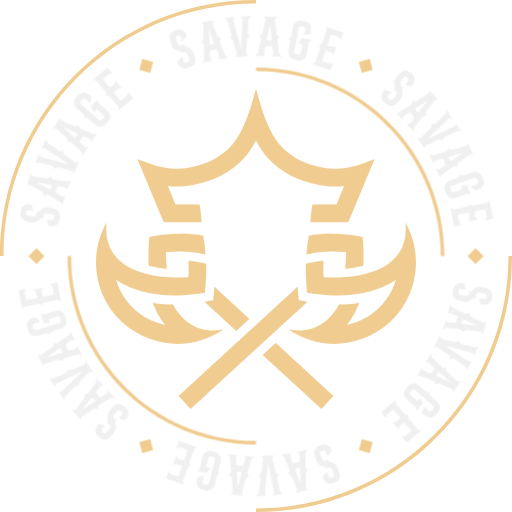
t = 0.00 s
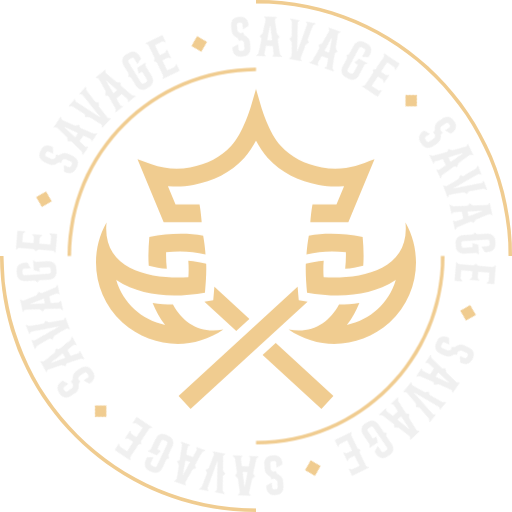
t = 2.25 s
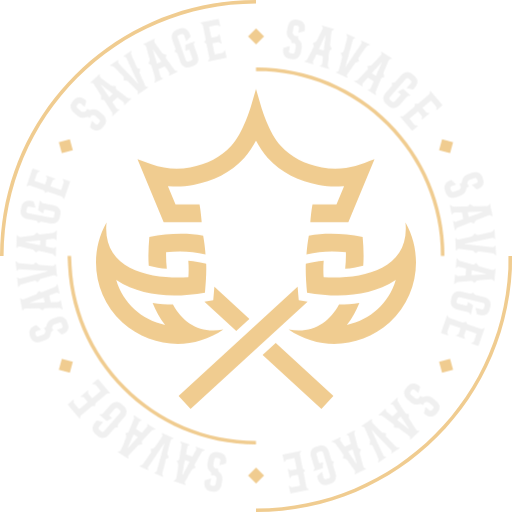
t = 4.50 s
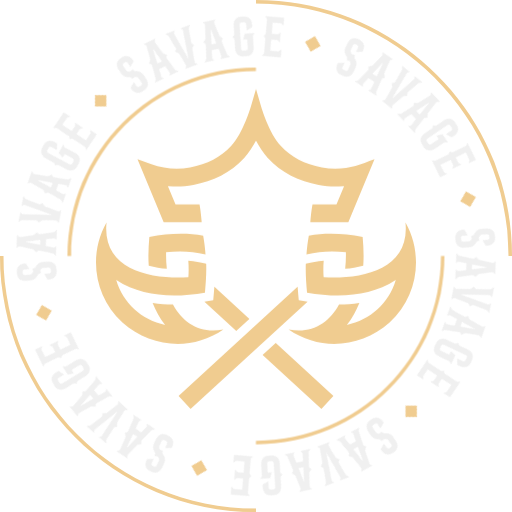
t = 6.75 s

The animated SVG that drew these frames (rendered in a browser with its animation timeline set to each time). Animation: 1 CSS @keyframes rule; one cycle of 9.00 s, repeats indefinitely.

<?xml version="1.0" encoding="UTF-8"?>
<svg xmlns="http://www.w3.org/2000/svg" viewBox="0 0 8640 8640">
	<style>
		.light {fill: #f0f0f0;}
		.brand {fill: #f0cc90;}
		g > path {transform: translate(-50%,-50%);}
		#outer_ring {animation: clockwise 9s linear infinite;}
		#inner_ring {animation: clockwise 3s linear infinite;}
		#name {animation: clockwise 6s linear infinite;}
		@keyframes clockwise {0% {transform: translate(50%,50%) rotate(0deg);} 100% {transform: translate(50%,50%) rotate(360deg);}}
	</style>
	<g id="outer_ring">
		<path class="brand" d="M4320,0h0V60h0C1967.2,60,60,1967.2,60,4320H0C0,1934,1934,0,4320,0Zm4320,4320c0,2386-1934,4320-4320,4320h0v-60h0c2352.8,0,4260-1907.2,4260-4260h60Z"/>
	</g>
	<g id="name">
		<path class="brand" d="M615.2,4455.2l134.8-135.2-134.8-134.8-135.2,134.8,135.2,135.2Zm5440.4,3140.8l49.6-184.4,184.4,49.6-49.6,184.4-184.4-49.6ZM2350.4,1178.8l49.6-184.4,184.4,49.6-49.2,184.4-184.8-49.6Zm234,6417.2l-49.2-184.4-184.8,49.6,49.6,184.4,184.4-49.6ZM6289.6,1178.8l-49.6-184.4-184.4,49.6,49.6,184.4,184.4-49.6Zm1735.6,3276.4l134.8-135.2-134.8-134.8-135.2,134.8,135.2,135.2Z"/>
		<path class="light" d="M5312.8,7700l22.4,63.2c25.2,69.6,60.8,91.6,121.6,106.8,9.2,2,16.8,7.6,21.6,15.6,6,10.4,12.8,22.8,12.8,22.8,1.2,.8,2,2.4,2.8,2,2.4,.4,3.2,0,4-.4,0,0,27.6-15.2,39.2-21.6,3.6-1.2,7.6-1.6,11.2-.8,57.2,14.4,54.4,30.4,68.4,68.8l17.6,48c10.8,30.8-10.4,41.6-22.8,46l-16.8,6.4c-12.4,4.4-36,9.6-47.2-21.2l-24.8-68.4c-.4-2-2-3.6-3.6-4-1.6,.4-4,.4-4.4,1.6-15.6,16-55.2,59.2-67.6,72-1.2,2.8-2,6-1.2,8.8l6,16s41.6,136,174,88l20.8-7.6c132.4-48,77.6-178.8,77.6-178.8l-16.8-47.2c-30-82.4-52.8-104.8-138.8-121.6-9.2-2-17.6-8.4-21.6-16.8-5.6-9.2-11.2-18.8-11.2-18.8-.8-2-2-2.8-3.6-3.2-.8,.4-2.8,0-3.6,1.2,0,0-24,13.2-34.8,18.8-4.4,2-9.6,2.8-13.2,.8-46.4-13.2-44.4-30.8-54.4-58.8l-21.6-59.2c-11.2-32,8.4-42.4,20.4-46.8l29.2-10.4c11.2-4,34-9.2,45.6,22.8l24.4,67.6c.4,.8,2,2.4,4,2.8,1.2,.4,3.2-.4,4.8-2,14.4-15.6,55.2-58.8,67.6-72,2-2.8,3.2-5.2,2-9.2l-4.8-13.2s-42.8-136.4-174.8-88.8l-32.8,12c-131.6,47.6-77.6,178.8-77.6,178.8h0ZM6706.8,1734.4l44-50.4c48.8-55.6,51.2-97.2,35.2-158-2.8-9.2-1.2-18.4,3.2-26.4,6.4-10.4,14-22,14-22,0-1.6,1.2-2.8,.4-3.6-.8-2-1.6-2.8-2.4-3.6,0,0-26.4-16.4-37.6-23.6-2.8-2.8-5.2-6-6-9.6-15.2-57.2,0-62.4,26.8-92.8l34-38.4c21.6-24.8,41.6-11.2,51.2-2.4l13.6,11.6c9.6,8.8,26,26.8,4,51.6l-48,54.4c-1.2,1.6-2,4-1.6,5.2,1.2,1.2,2.4,3.6,3.6,3.2,21.6,6,78.4,20,95.6,24.4,2.8,0,6.4-.8,8.4-3.2l11.2-12.8s98.8-102-6.8-194.8l-16.8-14.8c-106-92.8-194,18.4-194,18.4l-33.2,37.2c-58,66-66.4,97.2-40,180.4,2.8,8.8,1.6,19.6-3.6,27.2-6,9.2-11.6,18.8-11.6,18.8-1.2,1.6-1.2,3.2-1.2,4.4,.8,.8,1.6,2.8,3.2,2.8,0,0,22.8,14.8,33.2,21.2,3.6,3.2,6.8,7.2,7.2,11.6,10.8,46.8-6,53.6-25.6,76l-41.6,47.2c-22.4,25.6-40.8,13.2-50.4,4.4l-23.6-20.4c-8.8-8-24-25.2-2-50.8l47.6-54c.8-.4,1.2-2.8,.4-4.8,0-1.6-1.6-2.8-3.6-3.2-21.2-5.2-78.4-20-96-24.4-3.6-.4-6.4-.4-8.8,2.4l-9.2,10.8s-98.8,103.2,6.4,195.6l26,23.2c105.2,92.4,194.4-18,194.4-18h0Zm275.2,477.2s.8-24,1.2-39.6c.4-6.8,2.8-13.2,7.2-18.8,23.6-32.8,108-145.6,138.4-186.4,6.4-8.8,17.2-13.2,28.8-12.8,11.2,.4,25.2,.8,25.2,.8,1.6,0,2.8,0,4.4-1.2,.8-.8,.8-2.4,.8-3.6,0,0,2-36,2.4-54.4,.4-7.2,2-14,6.4-19.6,23.2-31.2,103.2-138.8,132.8-177.2,6.8-8.8,16.8-14.4,28.4-14,12.4,.4,26.8,1.2,26.8,1.2,1.2,0,4.4-1.6,4.8-3.6,.8-2,.4-4-1.2-5.6l-138.8-149.2c-1.6-1.6-3.6-2.4-5.6-1.6-2.4,.4-4,3.2-4,4.8,0,0,.4,12-.8,22.4-.4,11.6-5.6,22-14.8,28-42,26.8-155.6,100-189.2,121.6-5.6,4-12.8,5.2-20,4.8-18.4-.8-54.4-1.2-54.4-1.2-1.2,0-2.8,0-3.6,.4-1.2,1.6-1.2,2.8-1.6,4.4,0,0-.4,14-.8,25.6-.4,11.2-5.6,21.6-15.2,27.6-42.4,27.6-160.8,103.6-194.8,125.6-6.4,3.2-12.8,5.2-20,4.8-15.6-.4-39.2-1.2-39.2-1.2-2.8-.4-4.4,1.2-6,2.4-.8,2,0,4.4,1.2,5.6l106,113.6c1.2,1.6,3.2,2,5.6,1.6,1.2-1.6,2.8-2.8,3.6-4.8,0,0-.4-9.2,0-17.6,0-11.2,5.6-21.6,14.8-28,26.8-18,81.6-53.6,99.6-66.8,3.6-2,9.2-1.6,12,1.6l68.8,73.6c3.2,3.6,2.4,8.4,.4,12-14,17.2-53.6,69.2-73.6,94.8-6.8,8.8-17.6,13.2-28.8,12.8-8.4-.4-16.8-.4-16.8-.4-2.8-.4-4.4,1.2-6,2.4-.4,2,0,4.4,1.2,5.6l106,113.6c1.2,1.6,3.2,2,5.6,1.6,1.2-1.2,2.8-2.8,2.8-5.6h0Zm74-313.6c-2,.4-4.8-.8-6.4-2.4l-44-47.6c-1.6-1.6-2.8-4.4-2-6.4,0-2.8,.8-4.8,3.6-6.4,32-21.2,150.8-100.8,195.2-130.8,1.2-1.6,3.2-.8,4.8,.8,.8,.8,1.2,2.8-.4,4-32.4,42.8-120.4,155.2-144.4,185.6-1.2,2.4-3.6,3.2-6.4,3.2h0Zm725.6,321.2c1.2-2,.8-4-.4-5.6l-87.2-128c-1.2-1.6-3.2-2.8-5.6-2.4-1.6,.8-4,2.8-3.6,4.8,0,0-1.6,8.4-4,17.2-2,11.2-8.8,20.8-18.8,25.2-69.6,32.8-350,164-426.4,200.4-.8,.8-3.6,.4-4.4-.8-1.2-1.6-.4-4.4,.4-4.8,61.6-58,285.6-271.6,341.6-324.4,8-8,19.2-10.8,30.4-8.8,9.2,1.2,18,3.6,18,3.6,1.2,.4,4-1.2,5.6-2.4,.8-2,.8-4.4-.4-6l-87.6-128c-1.2-1.6-2.8-2.8-5.2-2.4-1.6,1.2-4,2.8-4.4,4.4,0,0-4.4,24.8-6.8,39.6-1.2,6.8-5.2,13.2-10,18.8-28,28-128.4,126.8-164.8,162.4-8,8-19.2,10.8-30,8.4-12-1.2-26-4-26-4-1.2-.4-2.8-.4-3.6,0-1.6,1.2-2,2.4-2,4,0,0-6.8,34.8-10,52.8-1.6,6.8-4.8,14-10,18.8-27.6,27.2-122,120.8-157.2,154.4-8,8-19.6,12.4-30.4,10.4-12-3.2-25.6-5.6-25.6-5.6-2.4,.4-4.4,.4-5.6,2.4-1.2,2-.8,4.4,.4,6l115.2,168.4c.8,1.6,2.8,2.8,5.2,2.4,2-.4,3.2-2.4,4.4-4.4,0,0,1.6-11.6,4-22,2-11.2,9.2-20.8,19.2-25.2,44.8-19.6,168.8-75.6,204-90.8,6.4-3.2,14.4-4,21.2-2.8,18,3.6,52.8,10,52.8,10,1.6,.4,2.8,.8,4.4-.4,.8-.8,1.2-2,1.6-3.6,0,0,2.4-13.6,5.6-25.6,1.6-10.8,8.4-20.4,18.8-24.8,46.4-20.8,174.8-78.4,211.6-94,6.4-3.2,14-4.4,20.8-3.2,14.4,3.6,38.8,7.6,38.8,7.6,2,.8,4.4-.8,6-2h0Zm-343.2,776.8s8-22.8,13.2-37.6c2-6.4,6.4-12,12-15.6,32.4-24.4,146.4-107.2,187.6-136.8,9.2-6.4,20.8-7.6,31.6-4,10.4,3.6,24,8.4,24,8.4,1.2,.4,2.4,1.2,4.4,0,.8-.4,1.2-1.6,1.6-2.8,0,0,12.8-34,18.8-51.2,2.4-6.8,6-12.8,12-16.8,31.2-22.8,139.6-101.6,179.6-129.6,9.2-6.4,20.4-8.8,30.8-4.8,12,4,25.6,8.8,25.6,8.8,1.2,.4,4.4,0,5.6-1.6,1.6-2,1.6-4,.8-6l-88.4-183.6c-.8-2-2.8-3.2-4.8-3.6-2.4,0-4.8,2.4-5.2,3.6,0,0-3.2,11.6-7.2,21.6-4,10.4-12,18.8-22.8,22-48,12.8-178.4,48.8-216.8,59.6-6.4,2-13.6,.8-20.4-1.2-17.2-6.4-51.6-17.6-51.6-17.6-1.2-.4-2.8-.8-3.6-.4-1.6,.8-2.4,2-2.8,3.6,0,0-4.4,13.2-8.4,24-3.6,10.4-12,18.8-22.8,22-48.8,13.6-184.4,50.8-223.2,61.6-7.2,1.2-14,1.2-20.8-1.2-14.4-5.2-37.2-13.2-37.2-13.2-2.4-.8-4.4,0-6,.8-1.6,2-1.6,4-.8,6l67.2,139.6c.8,2,2.8,3.2,4.8,3.2,2-.8,3.6-1.6,5.2-3.6,0,0,2.4-8.8,5.2-16.8,3.6-10.4,11.6-18.8,22.4-22,30.8-9.2,94-27.2,114.8-34,4-.8,9.2,1.2,11.2,4.8l43.6,90.8c2,4.8,0,9.2-3.2,11.6-18.4,12.4-72,50-98.4,68.4-9.2,6.8-20.8,7.6-31.2,4l-16-5.6c-2.8-1.2-4.4,0-6.4,.8-1.2,1.6-1.2,4-.4,5.6l67.2,140c.8,1.6,2.4,3.2,4.8,3.2,1.6-1.2,3.6-2,4.4-4.4h0Zm164-277.6c-2,0-4.4-2.4-5.2-4l-28-58.8c-.8-1.6-1.2-4.8,0-6.4,.8-2.8,2.4-4.4,5.6-4.8,36.8-11.2,173.6-51.6,225.2-67.2,1.6-.8,3.2,.4,4.4,2.4,.4,.8,.4,2.8-1.6,4-44,30.8-161.6,111.6-193.2,133.6-2,2.4-4.4,2.4-7.2,1.2h0Zm336,566.8c.8-1.2,2-4,1.2-6l-53.6-148.4c-1.2-2.8-3.6-4-5.6-3.2-14.8,0-71.6,.4-92,0-.8,.4-2.8,1.2-4.4,2.8-.4,1.2-1.2,2.4-.4,4.4l18,50c1.2,3.6-1.2,8.8-4.8,10l-134,48.4c-32,11.6-42.8-10-47.2-22l-13.2-36.8c-4.4-12-9.6-34.8,22.4-46.4l378.8-137.2c31.2-11.2,42,9.6,46.4,22l13.2,36.4c4.4,12.4,9.6,36-21.2,47.2l-91.2,32.8c-2,.8-3.6,2.4-4,4.8,.4,.8,.4,2.8,2,4.4,15.6,14.4,58.8,54.4,71.6,66.8,3.2,2,6.4,2.8,9.2,2l38.8-14s136-42,88.4-173.6l-15.6-42c-47.6-132.8-178.8-78-178.8-78l-137.6,49.6c-8.4,3.2-18,2.4-26.4-.8-10.8-6-25.6-12-25.6-12-1.6-.8-2.8-1.2-3.6-.8-2,.4-2.4,2-3.2,3.2,0,0-6.4,14-12,25.6-3.6,7.6-10.4,14.4-19.2,17.6l-136.8,49.2s-135.6,41.6-87.6,174.4l15.2,42.4c47.6,131.6,178.8,76.8,178.8,76.8l174-63.2c8.4-2.8,18-3.2,26,1.2,11.6,5.6,28,13.6,28,13.6,1.2,.4,4.4,.4,6-1.2h0Zm252.4,252.8l24.4,120.4c1.6,8.8,.4,18.4-5.2,25.6-6.8,11.6-17.2,26.8-17.2,26.8-.8,1.2-1.2,3.2,0,5.2,1.6,1.6,3.6,2.4,5.6,2l114.8-23.2c4.8-.8,8-5.6,7.2-9.6l-60.4-300.8c-.4-2-1.6-4-3.6-4.4-2,.4-5.2,.8-5.6,3.2,0,0-9.6,14-16.4,24.8-4.8,6.8-12.8,12.4-21.6,14.4l-228.4,45.6c-8.8,1.6-18.8-.4-26.8-4.8-10.4-7.2-24.4-16.4-24.4-16.4-1.2-.8-2.4-1.6-3.6-1.6-2,.4-2.8,1.6-3.6,2.8,0,0-9.2,14-16.4,24.8-4.4,6.8-12.8,12.8-21.6,14.4l-227.2,45.6c-8.8,1.6-18.4-.4-25.6-5.2-10.8-7.2-24.8-16.4-24.8-16.4-2.4-1.6-4.4-1.2-6.4-.8-1.6,1.2-2.4,3.6-2,5.6l60.4,300.8c.8,4,5.6,7.2,9.2,6.4l115.6-23.2c3.2-.4,4-1.6,4.4-4,.8-2,.4-4-2-4.4,0,0-15.2-11.2-26.8-18.4-7.2-5.6-12.8-12.8-14.8-22.4l-24-119.6c-.4-2,0-5.2,2-6.4,.4-2.4,2-3.6,5.2-4l168.8-34c2.8-.4,4.8,0,6.4,2,2,.4,3.6,3.2,4,5.2l16.8,83.2c1.6,8.8-.4,18.4-4.8,25.6-8,11.6-18.4,26.8-18.4,26.8-1.2,2.4-1.2,4.4,.4,6.4,1.2,1.6,2.4,2.4,4.4,2l152-30.4c2-.4,3.6-1.6,4.4-4,.4-2-.8-3.6-2.4-5.6,0,0-15.2-9.2-26-17.2-6.8-4.8-12.4-12.8-14.4-21.6l-16.8-84.4c-.8-4.8,2-9.6,6-10.4l169.6-34c5.2-.8,8.8,2.4,9.6,7.6h0Zm-434.8,1538.8l65.6,12.4c72.4,14,109.6-5.2,154-49.6,6.4-6.8,15.2-10.4,24.4-10.8,12,.4,26,1.2,26,1.2,1.2-.8,3.2-.4,3.6-1.6,1.2-1.6,1.2-2.8,1.6-3.6,0,0,.8-31.2,1.6-44.4,.4-4,2.4-7.6,4.8-10.4,41.6-42,54-31.2,94-23.6l50,9.6c32.4,6.4,30.8,30.4,28.4,43.2l-3.6,17.6c-2.4,12.8-10,35.6-42,29.6l-71.6-13.6c-2-.4-4,0-5.2,.8-.4,2-2,3.6-1.2,4.8,6.4,21.6,22.8,78,27.6,95.2,1.6,2,4,4.8,7.2,5.2l16.4,3.2s138,33.6,164.8-104.8l4-21.6c26.8-138.4-114-158.4-114-158.4l-48.8-9.2c-86.4-16.8-117.2-8.4-175.6,56.8-6.4,6.8-16.4,10.8-25.6,10.4-10.8-.4-22-.4-22-.4-2-.4-3.2,.4-4.4,1.2,0,1.2-1.6,2.8-.8,4,0,0-1.2,27.2-1.6,39.6-.8,4.8-2.8,9.6-6.4,12-34.8,32.8-48.8,22-78,16.4l-62-12c-33.2-6.4-32-28.4-29.6-41.2l6-30.4c2-12,9.6-34,42.8-27.6l70.4,13.6c.8,.4,3.2-.4,4.4-2,1.2-.8,1.6-2.8,1.2-5.2-6.4-20.4-22.8-77.6-27.6-94.8-1.2-3.2-2.8-5.6-6.8-6.4l-14-2.8s-138.8-32.8-165.6,104.8l-6.4,34.4c-26.4,137.2,114,158.4,114,158.4h0Zm-272,479.2s20.8-11.6,34.8-19.2c6-3.2,12.8-4.4,19.6-3.6,40.4,3.6,180.4,18.8,230.8,24,11.2,1.2,20.4,8.4,26,18,5.2,10,12,22.4,12,22.4,.8,1.2,1.6,2.4,3.6,3.2,.8,.4,2-.4,3.2-1.2,0,0,32-16.4,48-25.6,6.4-3.2,13.2-5.2,20.4-4.4,38.4,4,171.6,18.4,220,24,11.2,1.2,20.8,7.2,26.4,17.2,6,11.2,12.8,23.6,12.8,23.6,.8,1.2,3.2,2.8,5.6,2.8,2-.4,3.6-2.4,4-4l57.6-196c.4-2,0-4-1.6-5.6s-4.8-1.2-6-.8c0,0-10,6.4-19.6,10.8-10,5.6-21.6,6.4-31.6,1.2-44.8-22.4-165.6-82.8-200.8-100.4-6.4-3.2-11.2-8.4-14.8-14.8-8.8-16-26.4-47.6-26.4-47.6-.8-1.2-1.6-2.4-2.4-2.8-2-.4-3.2,.4-4.4,.8,0,0-12.4,6.8-22.4,12.4s-21.6,6-31.6,1.2c-45.6-22.8-171.2-86-207.2-103.6-6.4-4-11.2-8.4-14.4-14.8-7.6-13.6-19.2-34.8-19.2-34.8-1.2-2.4-3.2-2.8-4.8-3.6-2.4,.4-4,2-4.4,4l-43.6,148.8c-.8,2-.4,4,1.2,5.6,2,.4,4,1.2,6,.8,0,0,8-5.2,15.2-9.2,10-5.6,21.6-6,31.6-1.2,29.2,14,88,42.4,108,51.6,3.6,2,6.4,7.2,5.2,10.8l-28.4,96.8c-1.6,4.8-6,6.8-10,6.8-22-3.6-87.2-11.2-119.2-15.2-10.8-1.2-20.4-8.4-25.6-18-4-7.6-8.4-14.8-8.4-14.8-1.2-2.8-3.2-3.2-5.2-3.6-2,.4-3.6,2-4,3.6l-43.6,148.8c-.8,2-.4,4,1.2,5.6,2,.8,4,1.2,6.4,0h0Zm307.6-96.4c-1.6-1.6-1.6-4.8-1.2-6.4l18.4-62.4c.4-2,2.4-4.8,4.4-5.2,2.4-1.2,4.8-1.6,7.2,.4,34.8,16.4,163.6,78,212.4,100.8,2,.4,2.4,2.8,1.6,4.4,0,1.2-1.6,2.8-3.6,2.4-53.6-6.4-194.8-25.2-233.2-30-3.2,0-4.8-1.6-6-4h0Zm94.8,783.6c2.4,0,4-1.6,4.8-3.2l64.4-141.2c.8-1.6,.8-4-.4-5.6-2-.8-4.8-2-6.4-.8,0,0-8,2.8-16.8,5.6-10.4,4-22,2.8-31.2-3.6-64-42.4-321.2-214.8-392-261.6-.8-.4-2-2.8-1.6-4,.8-1.6,3.6-2.8,4.4-2.4,82,23.2,380.4,104.8,454.4,125.6,10.8,2.4,19.2,10.8,23.2,21.2,3.6,8.4,6,17.2,6,17.2,.8,1.6,3.2,2.8,5.2,3.6,2.4,0,4-1.6,4.8-3.2l64.4-141.2c.8-1.6,.8-4-.4-5.6-2-.8-4.8-2-6-1.6,0,0-23.6,8.8-37.6,14.8-6.4,2.4-14,2.4-21.2,1.2-38.4-10-174.8-44.8-224-57.6-10.8-2.8-19.2-10.8-23.2-21.6-4.8-10.8-9.6-24-9.6-24-.4-1.6-1.2-2.8-2-3.2-2-.8-3.2-.4-4.4,.4,0,0-33.2,12-50.4,18.4-6.8,2.8-14.8,3.2-21.6,1.2-37.2-9.2-166-42-213.2-54.4-10.8-2.8-20.4-10.8-24.4-21.2-3.6-11.6-8.4-24.8-8.4-24.8-1.6-1.6-2.8-3.6-5.2-3.2-2,0-4,1.2-4.8,3.2l-84.8,185.6c-.8,1.6-.8,4,.8,5.6,1.2,1.6,3.6,1.6,5.6,1.6,0,0,11.2-4.8,21.2-8,10.8-4,22.4-2.8,31.6,3.6,40,28,151.6,105.6,183.2,127.6,6,4,10.4,10.4,13.2,17.2,6.4,17.2,18.8,50.4,18.8,50.4,.4,1.2,.8,2.4,2.8,3.2,.8,.4,2,0,3.2-.4,0,0,13.6-5.2,24.8-8.4,10.4-4,22.4-3.2,31.6,3.2,41.6,28.8,157.2,109.2,189.2,132.8,6,4,11.2,9.6,13.6,16,4.8,14.4,13.6,37.2,13.6,37.2,.4,2.4,2.8,3.6,4.8,4.4h0Zm-846.8,104.4s23.2-5.2,38.4-8.8c6.8-1.2,13.6-.4,20,2.4,37.6,14.8,167.6,69.2,214.4,88.8,10.4,4,17.6,13.6,20,24.4,2,11.2,5.2,24.8,5.2,24.8,.4,1.6,.4,2.8,2.4,4,.8,.4,2,.4,3.6,0,0,0,35.2-6.8,53.2-10.8,6.8-1.6,14-1.6,20.4,1.6,36,14.4,159.6,66,204.4,85.6,10.4,4,18,12.4,20.4,23.6,2.8,12.4,5.6,26.4,5.6,26.4,.4,1.2,2.4,3.6,4.4,4,2.4,.4,4.4-.8,5.2-2.4l110.8-171.6c1.2-1.6,1.2-3.6,.4-5.6-1.2-2-4.4-2.8-5.6-2.4,0,0-11.6,3.2-22.4,4.8-10.8,2.4-22.4-.4-30.4-8-36.4-34.4-135.2-126.4-164-153.6-5.2-4.8-8-11.2-9.6-18-4-18-12-53.2-12-53.2-.4-1.6-.8-2.8-1.6-3.2-1.6-1.2-3.2-.8-4.4-.8,0,0-14,3.2-24.8,5.6-11.2,2.4-22.8-.4-30.8-8-37.2-34.8-140-130.8-169.2-158.4-4.8-5.6-8.4-11.2-10-18-3.2-15.2-8-38.8-8-38.8-.4-2.8-2.4-3.6-4-4.8-2-.4-4,.8-5.2,2.4l-84,130.4c-1.2,1.6-1.6,3.6-.4,5.6,1.6,1.2,3.6,2.4,5.6,2.4,0,0,8.8-2.4,17.2-4.4,10.8-2.4,22.4,.4,30.4,8,24,21.6,72.4,65.6,89.2,80,2.8,3.2,4,8.4,1.6,12l-54.8,84.8c-2.8,4-7.6,4.4-11.6,3.2-20-9.2-80-35.2-109.6-48.4-10.4-4-17.2-13.6-19.6-24.4-1.6-8.4-3.6-16.8-3.6-16.8-.4-2.4-2.4-3.6-4-4.8-2,0-4,.8-5.2,2.8l-84,130c-1.2,1.6-1.2,4-.4,6,2,.8,3.6,2,6.4,1.6h0Zm322-5.2c-1.2-1.6-.4-4.8,.8-6.4l35.2-54.8c1.2-1.6,3.6-3.6,6-3.2,2.8-.8,4.8-.4,6.8,2,28.8,25.6,134.8,121.6,174.8,157.2,1.6,.8,1.6,3.2,.4,4.8-.4,.8-2.4,2-4,.8-49.6-21.2-180-79.2-215.2-94.8-2.8-.8-4-2.8-4.8-5.6h0Zm-334,584c1.6,0,4.4,0,5.6-1.6l104.4-118.8c2-2,1.6-4.8,0-6.4-6.8-12.8-34.8-62.8-44.4-80.4-.8-.8-2.4-2-4.4-2.4-1.6,0-2.8,0-4.4,1.6l-34.8,39.6c-2.8,3.2-8.4,3.6-11.2,.8l-107.2-94c-25.2-22.4-11.6-42.4-3.2-52l25.6-29.2c8.8-10,26-25.2,51.6-2.8l302.8,266c24.8,21.6,12,41.2,3.2,50.8l-25.6,29.2c-8.8,10-26.8,26-51.6,4l-72.8-64c-1.6-1.2-3.6-1.6-5.6-.8-.8,.8-2.8,1.6-3.2,3.6-5.2,20.8-19.2,77.6-24,95.2-.4,3.6,.8,6.8,2.8,8.8l30.8,27.2s102,98.8,194.4-6.4l30-33.6c92.8-106-18.4-194.4-18.4-194.4l-109.6-96.4c-6.8-6-10.8-14.8-12-24,0-12-2-28-2-28,0-1.6,0-2.8-.8-3.6-1.6-1.2-2.8-1.2-4.4-1.2,0,0-15.6,1.2-28,2-8.4,.4-18-2.4-24.8-8.4l-109.2-96s-102-98.8-195.2,7.2l-29.6,33.6c-92.4,105.2,18.8,193.6,18.8,193.6l139.2,122.4c6.8,6,11.6,14,11.6,23.2,.8,12.8,1.6,31.2,1.6,31.2,.4,1.2,2,4,4,4.4h0Zm-91.2,351.6l-94.4,79.2c-6.8,6-15.6,9.6-24.4,8-13.6-.4-32-2-32-2-1.2,0-3.6,.4-4.4,2.4s-.4,4.4,.8,5.6l75.6,89.6c3.2,4,8.8,4.4,12,1.6l234.4-197.6c1.6-1.2,2.4-3.6,2-5.6-1.2-1.6-3.2-4-5.2-3.2,0,0-17.2-1.6-29.6-2.8-8.4-.4-17.6-4.8-23.2-11.6l-150.4-178.4c-5.6-6.8-8.4-16.4-8.4-25.6,1.2-12.4,2.8-29.6,2.8-29.6,0-1.2,0-2.8-.4-3.6-1.6-1.2-2.8-1.6-4.4-1.6,0,0-16.8-1.6-29.6-2.4-8.4-.8-17.2-5.2-22.8-12l-149.6-177.6c-6-6.8-8.8-16-8-24.8,1.2-12.4,2.8-29.2,2.8-29.2,0-3.2-1.2-4.4-2.4-6-2-.8-4.4-.4-6,.8l-234.8,198c-2.8,2.4-3.2,8-.8,11.2l76,90c2,2.4,3.2,2.4,5.6,2,2-.4,3.6-2,3.2-4,0,0,2-18.8,2.8-32.4,1.6-9.2,4.8-17.2,12.4-23.6l93.6-78.8c1.6-1.2,4.4-2.4,6.4-1.6,2-.4,4,.4,6,2.8l111.2,131.6c2,2.4,2.4,4.4,1.2,6.4,.8,2.4-.8,4.8-2.4,6l-65.2,54.8c-6.8,6-16.4,8.8-24.4,8-14.4-1.2-32.4-2.8-32.4-2.8-2.8,0-4.4,1.2-5.2,3.2-1.2,2-1.2,3.6,0,5.2l100,118.4c1.2,1.2,3.2,2.4,5.2,1.6,2.4-.4,3.2-2.4,4-4.4,0,0,.8-17.6,2.8-31.2,.8-8.4,5.2-17.2,12-23.2l65.6-55.2c4-3.2,9.6-2.8,12,.4l111.6,132c3.2,4,2,8.8-1.6,12h0ZM895.2,3516.8l-65.6-12.4c-72.8-14-110,5.2-154,49.6-6.4,6.8-15.2,10.4-24.4,10.8-12-.4-26-1.2-26-1.2-1.2,.8-3.2,.4-3.6,1.6-1.2,1.6-1.6,2.8-1.6,3.6,0,0-.8,31.2-1.6,44.4-.8,4-2.4,7.6-4.8,10.4-41.6,42-54,31.2-94,23.6l-50-9.6c-32.4-6.4-30.8-30.4-28.4-43.2l3.6-17.6c2.4-12.8,9.6-35.6,42-29.6l71.6,14c2,0,4-.4,5.2-1.2,.4-2,1.6-3.6,.8-4.8-6-21.6-22.4-77.6-27.2-95.2-1.6-2-4-4.8-7.2-5.2l-16.8-3.2s-137.6-33.6-164.4,104.8l-4,21.6c-26.8,138.4,113.6,158.4,113.6,158.4l49.2,9.2c86.4,16.8,117.2,8.4,175.6-56.8,6.4-6.8,16.4-10.8,25.6-10.4,10.8,.4,22,.4,22,.4,2,.4,3.2-.4,4.4-1.2,0-1.2,1.6-2.8,.8-4,0,0,1.2-27.2,1.2-39.6,1.2-4.8,3.2-9.6,6.4-12,35.2-32.8,49.2-22,78.4-16.4l62,12c33.2,6.4,32,28.4,29.6,41.2l-6,30.4c-2,12-9.6,34-42.8,27.6l-70.4-13.6c-1.2,0-3.2,.4-4.4,2-1.2,.8-1.6,2.8-1.2,5.2,6.4,20.4,22.8,77.6,27.6,94.8,1.2,3.2,2.8,5.6,6.8,6.4l13.6,2.8s139.2,32.8,165.6-104.8l6.8-34.4c26.4-137.2-114-158.4-114-158.4h0Zm288-474.8s-21.2,10.8-35.2,17.6c-6.4,2.8-13.2,4-20,2.4-40-5.2-179.2-27.2-229.2-34.8-11.2-1.6-20.4-9.2-25.2-19.2-5.2-10.4-11.2-23.2-11.2-23.2-.8-1.2-1.2-2.4-3.2-3.2-.8,0-2,.4-3.6,1.2,0,0-32.4,14.8-49.2,23.2-6.4,2.8-13.2,4.8-20,3.2-38.4-5.6-170.8-26-218.8-34.4-11.2-1.6-20.4-8-25.6-18.4-5.6-11.2-11.6-24-11.6-24-.8-1.2-3.2-3.2-5.6-2.8-2,0-3.6,1.6-4.4,3.6l-66.8,192.8c-.4,2-.4,4,1.2,5.6s4.8,1.6,6,1.2c0,0,10.8-6,20.4-10,10.4-4.8,22-5.2,31.6,.4,43.6,24.4,161.2,90.8,196,110,6,3.2,10.4,9.2,13.6,15.6,8,16.4,24.4,48.4,24.4,48.4,.8,1.6,1.2,2.8,2.4,3.2,1.6,.4,2.8,0,4.4-.8,0,0,12.4-6,22.8-11.2,10-4.8,22-5.2,31.6,.4,44.4,24.8,166.8,94,202,113.6,6,4,10.8,8.8,14,15.2,6.8,14,17.2,35.6,17.2,35.6,1.2,2.4,2.8,3.2,4.8,4,2.4-.4,4-2,4.4-4l50.8-146.4c.8-2,.4-4-1.2-5.6-2-.8-3.6-1.2-6-1.2,0,0-8,4.8-15.6,8.4-10,5.2-21.6,5.2-31.6-.4-28.4-15.2-85.6-46.4-105.6-56.4-3.2-2.4-5.6-7.6-4.4-11.2l33.2-95.6c1.6-4.4,6.4-6,10.4-5.6,21.6,4,86.4,14.8,118,20.4,11.2,2,20,9.2,24.8,19.2,3.6,8,7.6,15.6,7.6,15.6,1.2,2.4,3.2,3.2,4.8,3.6,2.4,0,4-1.6,4.4-3.6l50.8-146.4c.8-2,.4-4-1.2-6-1.6-.4-3.6-1.2-6.4,0h0Zm-311.6,81.6c1.6,1.6,1.6,4.8,.8,6.8l-21.2,61.2c-.8,2-2.8,4.4-4.8,4.8-2.4,1.2-4.8,1.6-7.2-.4-34-18-159.6-86-207.2-110.8-2-.8-2.4-3.2-1.6-4.8,.4-1.2,2-2.8,4-2,52.8,8.8,193.2,34.4,231.2,40.8,3.2,.4,4.8,2,6,4.4h0Zm-96.4-769.6c-2,0-4,1.2-4.8,3.2l-64.4,140.8c-.8,2-.8,4,.8,6,1.6,.8,4.4,2,6,.4,0,0,8-2.8,16.8-5.2,10.4-4,22.4-3.2,31.6,3.2,63.6,42.4,320.8,214.8,391.6,261.6,.8,.4,2,3.2,1.6,4-.8,2-3.6,2.8-4.4,2.4-81.6-22.8-380.4-104.8-454.4-125.2-10.8-2.8-19.2-11.2-23.2-21.6-3.6-8.4-6-17.2-6-17.2-.4-1.2-3.2-2.4-5.2-3.2-2,0-4,1.2-4.8,3.2l-64.4,140.8c-.8,2-.8,4,.8,6,1.6,.8,4.4,2,5.6,1.6,0,0,24-9.2,37.6-14.8,6.4-2.8,14-2.4,21.2-1.2,38.4,9.6,174.8,44.8,224.4,57.2,10.8,2.8,18.8,11.2,22.8,21.6,4.8,11.2,9.6,24.4,9.6,24.4,.8,1.2,1.2,2.4,2,2.8,2,.8,3.2,.4,4.4,0,0,0,33.2-12.4,50.4-18.8,6.8-2.4,14.8-3.2,21.6-1.2,37.2,9.6,166.4,42,213.2,54.8,10.8,2.8,20.4,10.4,24.4,20.8,3.6,11.6,8.4,24.8,8.4,24.8,1.6,2,2.8,3.6,5.2,3.6,2,0,4-1.6,4.8-3.2l84.8-185.6c.8-2,.8-4-.8-6-1.2-1.6-3.6-1.6-5.6-1.6,0,0-11.2,5.2-21.2,8-10.8,4-22.4,3.2-31.6-3.2-40-28.4-151.6-105.6-183.2-128-6-3.6-10.4-10.4-13.2-16.8-6.4-17.2-18.4-50.4-18.4-50.4-.8-1.2-1.2-2.8-2.8-3.6-1.2-.4-2.4,0-3.6,.8,0,0-13.2,4.8-24.8,8.4-10.4,4-22.4,2.8-31.2-3.6-42-28.8-157.6-109.2-189.6-132.8-6-3.6-11.2-9.2-13.6-16-4.4-14-13.6-37.2-13.6-37.2,0-2-2.8-3.2-4.8-4h0Zm852.8-101.2s-23.2,5.2-38.4,8.4c-7.2,1.6-13.6,.8-20-2.4-37.6-14.8-167.6-68.8-214.4-88.4-10.4-4.4-17.6-13.6-20-24.8-2.4-10.8-5.2-24.8-5.2-24.8-.4-1.2-.8-2.8-2.4-4-.8-.4-2,0-3.6,.4,0,0-35.2,6.8-53.2,10.4-7.2,1.6-14.4,1.6-20.8-1.2-35.6-14.8-159.6-66.4-204-85.6-10.4-4.4-18-12.8-20.4-24-2.8-12.4-5.6-26-5.6-26-.4-1.6-2.4-4-4.4-4.4-2.4,0-4.4,1.2-5.2,2.8l-110.8,171.2c-1.2,1.6-1.6,4-.4,6,1.2,2,4.4,2.8,5.6,2.4,0,0,11.6-3.2,22-4.8,11.2-2.4,22.8,0,30.8,8,36.4,34,134.8,126.4,164,153.6,5.2,4.4,8,11.2,9.6,18,4,18,12,53.2,12,53.2,.4,1.2,.8,2.8,1.6,3.2,1.6,1.2,3.2,.8,4.4,.4,0,0,14-2.8,24.8-5.2,11.2-2.4,22.4,0,30.8,8,37.2,34.4,139.6,130.8,169.2,158,4.8,5.6,8.4,11.2,9.6,18.4,3.6,15.2,8.4,38.4,8.4,38.4,.4,2.8,2,4,4,5.2,2,0,4-1.2,5.2-2.8l84-130c1.2-1.6,1.2-4,.4-6-2-1.2-3.6-2-5.6-2.4,0,0-8.8,2.8-17.2,4.4-10.8,2.4-22.4,0-30.4-7.6-24-21.6-72.4-66-89.2-80.4-2.8-2.8-4-8.4-1.6-11.6l54.8-84.8c2.8-4.4,7.6-4.8,11.2-3.6,20.4,9.6,80.4,35.2,110,48.4,10,4.4,17.2,13.6,19.6,24.8,1.6,8,3.6,16.4,3.6,16.4,.4,2.8,2,4,4,4.8,2,.4,4-.8,5.2-2.4l84-130.4c1.2-1.6,1.2-3.6,0-5.6-1.6-1.2-3.2-2-6-1.6h0Zm-322,4.8c.8,2,0,5.2-.8,6.8l-35.6,54.4c-.8,1.6-3.2,3.6-5.6,3.6-2.8,.4-4.8,.4-6.8-2.4-28.8-25.6-134.8-121.2-174.8-156.8-1.6-1.2-1.6-3.2-.4-5.2,.4-.8,2.4-2,4-.8,49.6,21.2,180,79.2,215.2,94.8,2.8,.8,4,2.8,4.8,5.6h0Zm339.2-580c-1.2,.4-4,.4-5.6,2l-104,118.8c-2,2-2,4.8-.4,6.4,7.2,12.8,34.8,62.4,44.8,80.4,.4,.4,2,2,4.4,2.4,1.2,0,2.8,0,4-1.6l34.8-40c2.8-2.8,8.4-3.2,11.6-.4l106.8,94c25.6,22.4,12,42.4,3.2,52l-25.6,29.2c-8.4,10-26,25.2-51.6,2.8l-302.8-266c-24.8-22-11.6-41.2-3.2-50.8l25.6-29.6c8.8-9.6,26.8-25.6,51.6-4l72.8,64c1.6,1.6,3.6,2,6,1.2,.4-.8,2.4-1.6,3.2-3.6,4.8-20.8,19.2-78,23.6-95.2,.4-3.6-.4-7.2-2.8-9.2l-30.8-26.8s-102-99.2-194.4,6l-29.6,34c-93.2,106,18,194.4,18,194.4l110,96.4c6.4,6,10.4,14.8,12,23.6,0,12.4,1.6,28.4,1.6,28.4,0,1.6,.4,2.8,1.2,3.6,1.2,1.2,2.8,1.2,4,1.2,0,0,15.6-1.2,28.4-2,8.4-.8,17.6,2.4,24.4,8.4l109.2,96s102,98.8,195.2-7.2l29.6-33.6c92.4-105.2-18.8-193.6-18.8-193.6l-139.2-122.4c-6.8-6-11.6-14-11.2-23.2-.8-12.8-2-31.2-2-31.2,0-1.2-1.6-4-4-4.8h0Zm96.4-346.4l94-79.2c6.8-6,15.6-9.6,24.8-8,13.6,.4,31.6,2,31.6,2,1.6,0,3.6-.4,4.8-2.4,.8-2,0-4.4-1.2-5.6l-75.2-89.6c-3.2-4-8.8-4.4-12-1.6l-234.8,197.6c-1.6,1.6-2.4,3.6-2,5.6,1.6,1.6,3.2,4,5.6,3.2,0,0,16.8,1.6,29.6,2.8,8.4,.4,17.2,4.8,23.2,11.6l150,178.4c6,6.8,8.4,16.4,8.4,25.6-1.2,12.4-2.4,29.6-2.4,29.6,0,1.2-.4,2.8,.4,3.6,1.2,1.2,2.8,1.6,4,1.6,0,0,16.8,1.6,29.6,2.4,8.4,.8,17.2,5.2,23.2,12l149.6,177.6c5.6,6.8,8.4,16,7.6,24.8-.8,12.4-2.4,29.6-2.4,29.6-.4,2.8,1.2,4,2.4,5.6,2,1.2,4,.4,5.6-.8l234.8-198c3.2-2.4,3.6-8,.8-11.2l-75.6-90c-2-2.4-3.6-2.4-5.6-2-2.4,.8-3.6,2-3.2,4,0,0-2.4,19.2-2.8,32.4-1.6,9.2-5.2,17.2-12.8,23.6l-93.2,78.8c-1.6,1.2-4.4,2.4-6.8,1.6-2,.4-4-.4-6-2.8l-110.8-131.6c-2-2.4-2.4-4.4-1.6-6.4-.4-2,1.2-4.8,2.8-6l64.8-54.8c6.8-6,16.4-8.8,24.8-8,14,1.2,32.4,2.8,32.4,2.8,2.8,0,4.4-1.2,5.2-3.2,.8-2,.8-3.6-.4-5.2l-99.6-118.4c-1.2-1.2-3.6-2.4-5.6-1.6-2,.4-3.2,2.4-4,4.4,0,0-.8,18-2.4,31.2-.8,8.4-5.2,17.2-12,23.2l-66,55.2c-3.6,3.2-9.2,2.8-12-.4l-111.2-132c-3.2-4-2.4-8.8,1.6-12h0Zm1544.4-376.4l-22.4-63.2c-25.2-69.6-60.8-91.6-121.6-106.8-9.2-2-16.8-7.6-21.6-15.6-6-10.4-12.8-22.8-12.8-22.8-1.2-.8-1.6-2.4-2.8-2-2-.4-3.2,0-4,.4,0,0-27.6,15.2-39.2,21.6-3.6,1.2-7.6,1.6-11.2,.8-57.2-14.4-54.4-30.4-68.4-68.8l-17.2-48c-11.2-30.8,10.4-41.6,22.4-46l17.2-6.4c12-4.4,35.6-9.6,46.8,21.2l24.8,68.4c.8,2,2.4,3.6,3.6,4,2-.4,4-.4,4.8-1.6,15.2-16,55.2-59.2,67.2-72,1.2-2.4,2.4-6,1.2-8.8l-5.6-16s-42-136-174.4-88l-20.8,7.6c-132.4,48-77.6,178.8-77.6,178.8l16.8,47.2c30,82.4,52.8,104.8,138.8,121.6,9.2,2,18,8.4,22,16.8,5.6,9.2,11.2,18.8,11.2,18.8,.4,2,1.6,2.8,3.2,3.2,.8-.4,3.2,0,3.6-1.2,0,0,24-13.2,34.8-18.8,4.4-2,9.6-2.8,13.6-.8,46,13.2,44,30.8,54,58.8l21.6,59.2c11.6,32-8.4,42.4-20.4,46.8l-29.2,10.4c-11.2,4-34,9.2-45.6-22.8l-24.4-67.6c-.4-.8-2-2.4-4-2.8-1.2-.4-3.2,.4-4.8,2-14.4,15.6-55.2,58.8-67.6,72-2,2.8-3.2,5.2-2,9.2l4.8,13.2s43.2,136.4,174.8,88.8l32.8-12c131.6-47.6,77.6-178.8,77.6-178.8h0Zm556.8,9.6s-20-13.2-32.8-22c-6-4-10-9.2-12.4-15.6-15.6-37.6-67.2-168.4-86-215.6-4-10.4-2.4-22,4-31.6,6.4-9.2,14-21.2,14-21.2,.8-1.2,1.6-2.4,1.2-4,0-1.2-1.2-2-2.4-2.8,0,0-29.6-20.4-44.8-30.8-6-4-11.2-8.8-13.6-15.6-14-36-63.6-160.8-80.8-206-4-10.4-3.2-22,2.8-31.2,7.2-10.8,15.2-22.4,15.2-22.4,.8-1.2,.8-4.4-.4-6-1.2-2-3.6-2.4-5.6-2l-200,40c-2,.4-3.6,1.6-4.4,4-.4,2,1.2,4.8,2.4,5.6,0,0,10.4,6,18.8,12.4,9.2,6.4,15.6,16.4,15.6,27.6,.8,49.6,3.2,184.8,4,224.4,.4,7.2-2,13.6-6,19.6-10.4,15.2-29.6,45.6-29.6,45.6-.8,1.2-1.6,2.4-1.6,3.6,.4,2,1.6,2.8,2.8,3.6,0,0,12,7.6,21.2,14,9.6,6.4,15.6,16.4,15.6,27.6,1.2,50.8,3.6,191.2,4.8,231.6-.8,7.2-2.4,13.6-6.4,19.6-8.8,12.8-22,32.8-22,32.8-1.6,2.4-1.2,4.4-.8,6.4,1.2,1.6,3.6,2.4,5.6,2l152-30.4c2-.4,3.6-2,4-4-.4-2-.8-4-2-5.6,0,0-8-4.8-15.2-9.2-9.2-6.4-15.2-16.4-15.6-27.6-1.2-32-3.2-97.6-4.4-119.6,0-4,3.2-8.8,7.2-9.6l99.2-19.6c4.8-1.2,8.4,2,10,6,7.6,20.8,30.8,82,42,112,4,10.4,2.4,22-4,31.2-4.8,7.2-9.2,14.4-9.2,14.4-1.6,2.4-1.2,4-.8,6,1.2,2,3.2,2.4,5.2,2l152-30.4c2-.4,4-1.6,4.4-4-.4-1.6-.8-3.6-3.2-5.2Zm-228-228c-.4,2.4-3.2,4-5.2,4.4l-63.6,12.8c-2,.4-5.2,0-6.8-2-2.4-1.6-3.6-3.2-3.2-6.4-1.6-38.4-6.8-181.2-9.2-234.8-.4-2,1.2-3.2,3.2-3.6,1.2-.4,3.2,.4,3.6,2.4,19.2,50,68.4,184,82,220,1.2,2.8,.8,5.2-.8,7.2h0Zm617.2-470.8c-1.2-2-3.2-2.8-5.2-2.4l-154.4,15.2c-2,.4-4,1.6-4.8,3.6,.4,2,.8,4.8,2.8,5.6,0,0,6.4,5.6,13.2,12,8.8,6.8,13.6,17.6,12.8,28.8-4.4,76.4-24,385.6-28.4,470,0,1.2-2,3.2-2.8,3.2-2,.4-4.4-1.2-4.4-2.4-21.2-82-101.2-381.2-120.4-455.6-3.2-10.8-.4-22,6.8-30.8,5.2-7.2,11.6-14,11.6-14,.8-1.2,.8-4,.4-6-1.2-2-3.2-2.8-5.2-2.4l-154.4,15.2c-2,0-3.6,1.2-4.4,3.6,0,2,.4,4.8,1.6,5.6,0,0,19.6,16,31.6,24.8,5.2,4.8,9.2,11.2,11.6,18,10.8,38.4,49.6,173.6,63.6,222.4,2.8,10.8,0,22.4-7.2,30.8-7.2,10-16,20.8-16,20.8-.8,1.2-1.6,2-1.6,3.2,0,2,1.2,2.8,2.4,3.6,0,0,27.2,22.4,41.6,34,5.2,4.8,10,11.2,11.6,18,10.8,37.2,47.6,164.8,60.4,212,2.8,10.4,1.2,22.8-6,31.6-8,8.8-17.2,19.6-17.2,19.6-.8,2.4-1.6,4.4-.4,6.4,1.2,1.6,3.2,2.4,5.2,2.4l203.2-20.4c2,0,4-1.2,4.8-3.2,.8-2-.4-4-1.6-6,0,0-10-7.2-17.6-14.4-8.8-7.2-14-17.6-12.8-28.8,4-48.8,14.8-184,18-222.4,.4-7.2,3.6-14.4,8-20,11.6-14.4,34-41.6,34-41.6,.8-1.2,2-2,1.6-4,0-1.2-1.2-2-2.4-2.8,0,0-10.8-9.2-19.6-17.2-8.8-7.2-14-17.6-12.8-28.8,4-50.8,15.2-191.2,19.2-230.8,.4-6.8,2.4-14.4,7.2-19.6,10-11.2,24.8-30.4,24.8-30.4,2-1.2,1.6-4.4,1.6-6.4Zm516.8,686.8s-16-17.6-26.4-29.2c-4.8-5.2-7.6-11.2-8.4-18.4-6-40-24.4-179.6-31.2-230-1.6-10.8,2.8-21.6,11.2-29.2,8.4-7.6,18.8-17.2,18.8-17.2,1.2-1.2,2.4-2,2.4-4,0-.8-.8-2-2-3.2,0,0-23.6-27.2-36-40.4-4.8-5.6-8.4-11.6-9.2-18.8-5.2-38-23.2-171.2-28.8-219.6-1.6-10.8,2-21.6,10.4-29.2,9.2-8.8,20-18.4,20-18.4,.8-.8,2-3.6,1.2-6-1.2-2-2.8-2.8-4.8-3.2l-204-9.2c-2-.4-4,.8-5.2,2.8-.8,1.6,0,4.8,.8,6,0,0,8.8,8.4,15.2,16.8,7.6,8,11.2,19.2,8.8,30.4-11.2,48.4-41.6,180-50.4,218.8-1.2,6.8-5.6,12.8-10.8,17.6-13.6,12.4-39.6,37.2-39.6,37.2-1.2,.8-2.4,1.6-2.4,2.8,0,2,.8,3.2,2,4,0,0,9.6,10.4,17.2,18.8s10.8,19.6,8.4,30.4c-11.2,49.6-42.8,186.8-51.6,226-2.4,7.2-5.6,12.8-10.8,17.6-11.6,10.4-29.2,26.4-29.2,26.4-2,2-2,4-2.4,6,1.2,2,2.8,3.2,5.2,3.2l154.8,7.2c2,0,4-.8,4.8-2.8,.4-2,.4-4-.4-6,0,0-6.8-6.4-12.4-12.4-8-8.4-11.2-19.6-8.8-30.4,6.4-31.6,20.4-95.6,24.4-117.2,1.2-4,5.6-7.6,9.6-7.6l100.8,4.8c4.8,0,7.6,4,8.4,8.4,2,22,10,86.8,13.6,118.8,1.6,11.2-2.8,22-11.2,29.6-6.4,5.6-12.8,11.2-12.8,11.2-2,2-2,4-2,6,.8,2,2.8,3.2,4.8,3.2l154.8,7.2c2,0,4-.8,5.2-2.8,0-2,0-4-2-6h0Zm-166.4-276c-.8,2-4,2.8-6,2.8l-64.8-3.2c-2,0-5.2-1.2-6-3.2-2-2-2.8-4.4-1.6-7.2,7.6-37.6,37.2-177.6,47.6-230,.4-2,2.4-2.8,4.4-2.8,.8,0,2.8,1.2,2.8,3.2,6.4,53.2,22,195.2,26,233.6,.8,2.8,0,4.8-2.4,6.8Zm671.2,.8c-.8-1.2-2.4-3.6-4.4-4l-155.2-30c-2.8-.4-5.2,1.2-5.6,3.2-7.6,12.4-36.4,61.6-46.8,79.2-.4,.8-.8,2.8,0,4.8,.8,1.2,1.6,2.4,3.6,2.8l52,10c4,.8,7.2,5.6,6.4,9.6l-27.2,140c-6.4,33.2-30.4,31.6-43.2,28.8l-38.4-7.2c-12.8-2.4-34.8-9.6-28.4-42.8l76.4-396c6.4-32.4,29.2-31.2,42-28.4l38.4,7.2c12.8,2.4,35.6,10,29.6,42.4l-18.4,95.2c-.4,2,.4,4,2,5.6,.8,0,2.8,1.6,4.8,.8,20.8-6.4,76.8-22.8,94-27.6,3.2-1.6,6-4,6.4-7.2l8-40s33.6-138.4-104-164.8l-44-8.4c-138.4-26.8-158.4,114-158.4,114l-27.6,143.6c-2,8.8-7.6,16.8-14.8,22.4-10.4,6-23.2,16-23.2,16-1.2,.4-2.4,1.2-2.8,2.4,0,2,.4,3.2,1.2,4.4,0,0,8.8,12.8,16,23.2,4.8,6.8,7.2,16.4,5.2,25.6l-27.2,142.8s-34,138,104.8,164.4l44,8.4c137.6,26.8,157.6-114,157.6-114l34.8-182c1.6-8.8,6.4-17.2,14.4-21.6,10.4-7.2,25.6-17.2,25.6-17.2,1.2-.8,2.8-3.6,2.4-5.6Zm343.6-92.8l116.4,40.4c8.4,2.8,16,8.4,19.2,17.2,6.8,11.6,14.8,28.4,14.8,28.4,.4,1.2,2,2.8,4.4,2.4,2-.4,3.6-2,4.4-3.6l38.4-110.8c1.6-4.4-.8-9.6-4.8-10.8l-290-100.8c-2-.4-4,0-5.6,1.2-.8,2-1.6,4.8-.4,6.4,0,0,7.6,15.2,13.2,26.8,3.6,7.6,4.4,17.6,1.6,26l-76.4,220c-2.8,8.8-9.6,16-17.6,20.4-11.2,5.6-26.8,13.2-26.8,13.2-1.2,.4-2.4,1.2-2.8,2-.4,2,0,3.2,.8,4.4,0,0,7.2,15.2,12.8,26.8,3.6,7.6,4.4,17.6,1.6,26l-76,219.2c-2.8,8.4-9.6,15.6-17.2,19.2-11.6,5.6-26.8,13.2-26.8,13.2-2.4,1.2-3.2,3.2-3.6,4.8,0,2.4,1.6,4,3.6,4.8l290,100.4c4,1.2,8.8-1.2,10.4-5.2l38.4-111.2c1.2-2.8,.4-4-1.2-5.6-1.6-1.6-3.6-2.4-5.2-.8,0,0-17.2,7.6-29.2,14.4-8.4,3.2-17.2,4-26.8,.8l-115.2-40c-2-.4-4.4-2.4-4.8-4.4-1.6-1.6-2-4-.8-6.8l56.4-162.8c.8-2.8,2.4-4,4.8-4.4,1.6-1.6,4.8-1.6,6.4-.8l80.4,27.6c8.4,3.2,15.6,9.6,19.6,17.2,6,12.8,14,29.2,14,29.2,1.2,2.8,3.2,3.2,5.6,2.8,2,0,3.2-.8,4-2.8l50.8-146c.4-2,.4-4.4-1.2-6-1.6-1.6-4-1.2-6-.8,0,0-15.6,8.4-28,13.6-7.6,3.6-17.6,4.4-26,1.6l-81.2-28c-4.8-2-7.2-6.8-6-10.8l56.8-163.2c1.6-4.8,6.4-6.4,10.8-4.8h0Zm-843.2,7099.6s20,13.2,33.2,21.6c5.6,4,10,9.2,12,16,15.6,37.2,67.6,168,86,215.6,4.4,10.4,2.4,22-4,31.2-6,9.6-14,21.2-14,21.2-.8,1.2-1.6,2.4-1.2,4.4,.4,.8,1.6,1.6,2.8,2.4,0,0,29.6,20.8,44.8,30.8,6,4,10.8,9.2,13.2,15.6,14.4,36,63.6,160.8,81.2,206.4,4,10.4,3.2,21.6-3.2,31.2-6.8,10.4-14.8,22.4-14.8,22.4-.8,.8-1.2,4,0,6,1.6,1.6,3.6,2.4,5.6,2l200-40c2-.4,4-2,4.4-4,.8-2.4-.8-4.8-2-5.6,0,0-10.4-6.4-18.8-12.8-9.6-6-15.6-16-16-27.2-.8-50-3.2-185.2-4-224.8-.4-6.8,2.4-13.6,6.4-19.6,10-15.2,29.6-45.6,29.6-45.6,.8-1.2,1.6-2.4,1.2-3.2-.4-2-1.6-2.8-2.8-3.6,0,0-11.6-8-21.2-14.4-9.2-6-15.2-16-15.6-27.2-.8-50.8-3.6-191.6-4.4-232,.4-7.2,2.4-13.6,6.4-19.6,8.4-12.8,22-32.8,22-32.8,1.6-2,1.2-4,.8-6-1.6-2-3.6-2.4-5.6-2l-152,30.4c-2,.4-3.6,1.6-4.4,4,.4,1.6,.8,3.6,2,5.6,0,0,8.4,4.4,15.2,9.2,9.6,6,15.6,16,15.6,27.2,1.6,32.4,3.2,97.6,4.8,119.6-.4,4.4-3.6,8.8-7.2,9.6l-99.2,20c-4.8,.8-8.8-2.4-10.4-6-7.2-21.2-30.8-82-41.6-112.4-4.4-10.4-2.4-22,3.6-31.2,4.8-7.2,9.6-14,9.6-14,1.6-2.4,1.2-4.4,.8-6.4-1.6-1.6-3.6-2.4-5.6-2l-152,30.4c-2,.4-3.6,1.6-4.4,4,.4,2,.8,4,3.2,5.6h0Zm228,227.6c.8-2.4,3.6-3.6,5.6-4l63.6-12.8c2-.4,5.2,0,6.4,1.6,2.4,1.6,3.6,3.2,3.6,6.4,1.2,38.4,6.4,181.2,9.2,234.8,.4,2-1.6,3.6-3.6,4-.8,0-3.2-.4-3.6-2.4-19.2-50.4-68.4-184.4-81.6-220.4-1.6-2.8-.8-4.8,.4-7.2h0Zm-651.2,455.2c1.2,2,3.2,2.8,5.2,2.8l154.8-7.6c2-.4,4-1.2,4.8-3.6,0-2,0-4.8-2.4-5.6,0,0-6-5.6-12.4-12.4-8.4-7.6-12.8-18.4-11.6-29.2,8.4-76.4,42.8-384,51.6-468.4,0-1.2,2-3.2,2.8-3.2,2,0,4,1.6,4,2.8,17.2,82.8,82.8,385.6,98.4,460.8,2.8,10.8-.8,22-8.4,30.4-5.6,7.2-12.4,13.6-12.4,13.6-.8,.8-.8,4-.8,6,1.2,2,3.2,2.8,5.2,2.8l154.8-8c2,0,4-1.2,4.8-3.2,0-2,0-4.8-1.2-6,0,0-18.8-16.8-30.4-26.4-5.2-4.8-8.4-11.6-10.8-18.4-9.2-38.4-40.8-175.6-52.4-225.2-2.4-10.8,.8-22,8.4-30.4,7.6-9.2,17.2-20,17.2-20,.8-.8,1.6-2,1.6-2.8,0-2-1.2-3.2-2-4,0,0-26.4-23.6-40-36-5.2-4.8-9.6-11.6-10.8-18.4-8.8-37.6-39.6-167.2-50-214.4-2.4-11.2,0-23.2,7.6-31.6,8.4-8.4,18-18.8,18-18.8,.8-2,1.6-4.4,.8-6-1.2-2-3.2-3.2-5.2-2.8l-204,10c-2,.4-3.6,1.2-4.8,3.2-.8,2.4,.4,4,1.6,6,0,0,9.2,7.6,16.8,15.2,8.4,7.6,12.8,18.4,11.2,29.6-6.4,48.4-23.6,183.2-28.8,221.2-.8,7.2-4.4,14.4-9.2,19.6-12,13.6-36,40-36,40-.8,.8-1.6,2-1.6,4,0,1.2,1.2,2,2,2.8,0,0,10.4,9.6,19.2,18,8.4,7.6,12.8,18.4,11.2,29.6-6.4,50.4-24.4,190-30.4,229.2-.8,7.2-3.2,14.4-8,19.6-10.4,10.4-26.4,29.2-26.4,29.2-2,1.2-2,4-2,6h0Zm-483.2-693.6s15.2,18.4,25.2,30.4c4.4,5.2,6.8,11.6,7.2,18.8,4.4,40,16,180.4,20.4,230.8,.8,11.2-4,22-12.8,29.2s-19.6,16-19.6,16c-1.2,.8-2.4,2-2.4,4,0,.8,.8,2,1.6,3.2,0,0,22.4,28,34.4,42.4,4.4,5.2,7.6,11.6,8,18.8,3.6,38.4,14.8,172,18.4,220.8,.8,10.8-3.2,21.6-12,28.8-9.6,8-20.4,17.2-20.4,17.2-1.2,.8-2.4,3.6-1.6,6,.8,2,2.4,3.2,4.4,3.2l203.2,19.2c2,.4,4-.4,5.2-2.4s.4-4.8-.4-6c0,0-8-8.8-14.4-17.6-7.2-8.4-10-20-7.2-30.8,13.6-48,50-178,60.8-216,1.6-6.8,6.4-12.4,11.6-17.2,14.4-11.6,41.6-35.2,41.6-35.2,1.2-.8,2-1.6,2.4-2.8,0-2-.8-3.2-1.6-4,0,0-9.2-10.8-16.4-19.6s-10-20-7.2-30.8c14-49.2,51.6-184.4,62.4-223.6,2.8-6.4,6.4-12.4,11.6-16.8,12-10,30.8-25.2,30.8-25.2,2-1.6,2.4-3.6,2.4-5.6-.8-2-2.8-3.2-4.8-3.6l-154.4-14.4c-1.6-.4-4,.4-5.2,2.4,0,2-.4,4,.4,6,0,0,6.4,6.8,12,13.2,7.2,8.4,10,20,7.2,30.8-8,31.2-25.2,94.4-30,116-1.6,3.6-6,7.2-10,6.8l-100.4-9.6c-5.2-.4-7.6-4.4-8.4-8.4-.8-22.4-5.6-87.6-7.6-119.6-.8-11.2,4-22,12.8-28.8,6.4-5.6,13.2-10.8,13.2-10.8,2-2,2.4-4,2.4-6-.8-2-2.8-3.2-4.8-3.2l-154-14.8c-2,0-4.4,.8-5.6,2.4,0,2-.4,4,1.6,6.4h0Zm152.8,283.6c1.2-2,4.4-2.8,6.4-2.4l64.8,6c2,.4,4.8,1.6,5.6,3.6,1.6,2.4,2.4,4.4,1.2,7.2-9.6,37.2-45.6,175.6-58.8,227.6,0,2-2,2.8-4,2.4-1.2,0-3.2-1.2-2.8-3.2-4-53.6-12.4-196-14.8-234.4-.8-3.2,.4-5.2,2.4-6.8h0Zm-672.8-16.4c.8,1.2,2.4,3.6,4.4,4l153.6,37.2c2.8,.8,5.2-.8,5.6-2.4,8-12.4,39.2-60.4,50.8-77.2,0-.8,.4-2.8,0-4.8-.8-1.2-1.6-2.4-3.2-3.2l-51.6-12.4c-4-.8-6.8-5.6-6-9.6l33.6-138.4c8-32.8,32-30.4,44.8-27.2l37.6,9.2c12.8,3.2,34.4,11.6,26.4,44.4l-94.8,391.6c-8,32-30.8,29.6-43.6,26.8l-38-9.2c-12.4-3.2-35.2-12-27.6-44l23.2-94c.4-2,0-4.4-2-5.6-.8-.4-2.4-1.6-4.8-1.2-20.8,5.2-77.6,19.2-95.2,23.2-3.2,1.2-6,3.6-6.8,6.4l-9.6,40s-40,136.4,96,169.2l43.6,10.8c137.2,33.2,163.6-106.4,163.6-106.4l34.4-142c2.4-8.8,8.4-16.4,15.6-21.6,10.8-5.6,24.4-14.8,24.4-14.8,1.2-.8,2.4-1.6,2.4-2.4,.4-2,0-3.2-.8-4.4,0,0-8.4-13.2-14.8-24-4.4-7.2-6.4-16.8-4-25.6l34-141.6s40.4-136-96.8-169.2l-43.6-10.8c-136-32.8-162.8,106.4-162.8,106.4l-43.6,180.4c-2,8.4-7.2,16.8-15.2,20.8-10.8,6.8-26.8,16-26.8,16-1.2,.8-2.8,3.6-2.4,5.6h0Zm-326.4,99.2l-116-40.4c-8.8-2.8-16-8.8-19.6-17.2-6.4-12-14.4-28.4-14.4-28.4-.8-1.2-2.4-2.8-4.4-2.4-2.4,0-4,1.6-4.4,3.6l-38.4,110.4c-1.6,4.8,.8,10,4.8,11.2l290,100.4c2,.8,4,.4,5.6-1.2,.8-1.6,1.6-4.4,0-6,0,0-7.2-15.6-12.8-26.8-3.6-7.6-4.8-17.6-1.6-26l76-220.4c3.2-8.4,10-15.6,17.6-20,11.6-5.6,26.8-13.2,26.8-13.2,1.2-.4,2.8-1.2,2.8-2,.8-2,.4-3.2-.4-4.4,0,0-7.6-15.6-12.8-26.8-4-7.6-4.8-17.6-1.6-26l75.6-219.2c3.2-8.4,10-15.6,17.6-19.6,11.2-5.6,26.4-12.8,26.4-12.8,2.8-1.2,3.2-3.2,4-5.2-.4-2-2-3.6-3.6-4.4l-290.4-100.4c-3.6-1.2-8.8,1.2-10,4.8l-38.4,111.6c-1.2,2.8-.4,4,1.2,5.6s3.2,2.4,4.8,.8c0,0,17.6-7.6,29.2-14.4,8.8-3.2,17.6-4.4,26.8-.8l115.6,39.6c1.6,.8,4.4,2.8,4.4,4.8,1.6,1.6,2,3.6,1.2,6.8l-56.4,162.8c-1.2,2.8-2.8,4-4.8,4.4-1.6,1.6-4.8,1.6-6.8,.8l-80.4-27.6c-8.4-3.2-15.6-10-19.2-17.2-6.4-12.8-14.4-29.2-14.4-29.2-1.2-2.8-3.2-3.2-5.2-3.2-2.4,.4-3.6,1.2-4,2.8l-50.8,146.4c-.8,2-.4,4,1.2,5.6s3.6,1.6,6,1.2c0,0,15.6-8.4,28-13.6,7.6-3.6,17.2-4.4,26-1.6l81.2,28c4.8,1.6,7.2,6.8,6,10.8l-56.8,163.2c-1.6,4.8-6.4,6.4-11.2,4.8h0Zm-1100.4-1165.2l-44,50c-48.8,55.6-51.2,97.6-35.2,158,2.8,9.2,1.2,18.4-3.2,26.4-6.4,10.4-14,22-14,22,0,1.6-1.2,3.2-.4,3.6,.8,2,1.6,2.8,2.4,3.6,0,0,26.4,16.8,37.6,23.6,2.8,2.8,5.2,6,6.4,9.6,14.8,57.2-.4,62.4-27.2,93.2l-34,38c-21.6,24.8-41.6,11.2-51.2,2.8l-13.6-12c-9.6-8.4-26-26.8-4-51.2l48-54.8c1.2-1.6,2-3.6,1.6-5.2-1.2-1.2-2.4-3.2-3.6-3.2-21.6-5.6-78.4-20-95.6-24.4-2.8,0-6.4,1.2-8.4,3.2l-11.2,12.8s-98.8,102,7.2,195.2l16.4,14.4c106,93.2,194.4-18,194.4-18l32.8-37.6c58-66,66.4-96.8,40-180.4-2.8-8.8-1.2-19.6,3.6-27.2,6-9.2,11.6-18.8,11.6-18.8,1.2-1.6,1.2-2.8,1.2-4.4-.8-.8-1.6-2.8-3.2-2.8,0,0-22.8-14.8-33.2-21.2-3.6-3.2-6.8-7.2-7.2-11.6-10.8-46.8,6-53.2,25.6-75.6l41.6-47.6c22.4-25.2,40.8-13.2,50.4-4.4l23.6,20.4c8.8,8,24,25.2,2,50.8l-47.6,54c-.8,.8-1.2,2.8-.4,4.8,0,1.6,1.6,2.8,4,3.6,20.8,4.8,78.4,19.6,95.6,24.4,3.6,.4,6.4,0,8.8-2.8l9.2-10.8s98.8-103.2-6-195.6l-26.4-23.2c-105.2-92.4-194.4,18.4-194.4,18.4h0Zm-272-480.8s-.8,24-1.2,39.6c-.4,6.8-2.8,13.2-7.2,18.8-23.6,32.8-107.6,145.6-138.4,186.4-6.4,8.8-17.2,13.2-28.4,12.8-11.6-.4-25.6-.8-25.6-.8-1.6,0-2.8,0-4.4,1.2-.8,.8-.8,2.4-.8,3.6,0,0-2,36-2.4,54.4-.4,7.2-2,14-6.4,19.6-23.2,31.2-103.2,138.8-132.8,177.2-6.8,8.8-16.8,14.4-28.4,14-12.4-.4-26.8-1.2-26.8-1.2-1.2,0-4,1.6-4.8,3.6s-.4,4,1.2,5.6l138.8,149.2c1.6,1.6,3.6,2.4,5.6,1.6,2.4-.4,4-3.2,4-4.8,0,0-.4-12,.8-22.4,.4-11.6,5.6-22,15.2-28,41.6-26.8,155.6-100,188.8-121.6,5.6-4,12.8-5.2,20-4.8,18.4,.8,54.4,1.2,54.4,1.2,1.2,0,2.8,0,3.6-.4,1.2-1.6,1.6-2.8,1.6-4.4,0,0,.4-14,.8-25.2,.4-11.6,5.6-22,15.2-28,42.4-27.6,160.8-103.6,194.8-125.6,6.4-3.2,12.8-5.2,20-4.8,15.6,.4,39.2,1.2,39.2,1.2,2.8,.4,4.4-1.2,6-2.4,.8-2,0-4.4-1.2-5.6l-106-113.6c-1.2-1.2-3.2-2-5.6-1.6-1.2,1.6-2.8,2.8-3.6,4.8,0,0,.4,9.2,0,17.6,0,11.2-5.6,21.6-14.8,28-26.8,18-81.2,54-99.6,66.8-3.6,2-9.2,1.6-12-1.6l-68.8-73.6c-3.2-3.6-2.4-8.4-.4-12,14-17.2,54-69.2,73.6-94.8,6.8-8.8,17.6-13.2,28.8-12.8,8.4,.4,16.8,.4,16.8,.4,2.8,.4,4.4-1.2,6-2.4,.8-2,0-4.4-1.2-5.6l-106-113.6c-1.2-1.2-3.2-2-5.6-1.6-1.2,1.6-2.8,2.8-2.8,5.6h0Zm-74,313.6c2-.4,4.8,.8,6.4,2.4l44,47.6c1.6,1.6,2.8,4.4,2,6.4,0,2.8-.8,4.8-3.6,6.4-32,21.2-150.8,100.8-194.8,130.8-1.6,1.6-3.6,.8-5.2-.8-.8-.8-1.2-2.8,.4-4,32.4-42.8,120.4-155.2,144.4-185.6,1.2-2.4,3.6-3.2,6.4-3.2h0Zm-720.4-325.6c-.8,2-.4,4,.4,5.6l87.6,128c1.2,2,3.2,2.8,5.2,2.4,1.6-.8,4.4-2.8,4-4.8,0,0,1.6-8.4,4-17.2,2-11.2,8.8-20.8,18.8-25.2,69.6-32.8,350-164,426.4-200.4,.8-.8,3.6,0,4.4,.8,.8,1.6,.4,4.4-.4,4.8-62,58-286,271.6-341.6,324.4-8,8-19.6,10.8-30.4,8.8-9.2-1.2-18-3.6-18-3.6-1.6-.4-4,1.6-5.6,2.4-1.2,2-.8,4.4,.4,6l87.2,128c1.2,1.6,3.2,2.8,5.6,2.4,1.6-1.2,4-2.8,4.4-4,0,0,4.4-25.2,6.4-40,1.2-6.8,5.6-13.2,10-18.8,28.4-28,128.8-126.8,164.8-162.4,8-7.6,19.6-10.8,30.4-8.4,12,1.6,26,4,26,4,1.2,.4,2.8,.4,3.6,0,1.6-1.2,2-2.4,2-4,0,0,6.8-34.8,10-52.8,1.2-6.8,4.8-14,10-18.8,27.2-27.2,122-120.8,156.8-154.4,8-8,19.6-12.4,30.8-10.4,11.6,3.2,25.6,5.6,25.6,5.6,2.4,0,4.4-.4,5.6-2.4,.8-2,.8-4.4-.4-6l-115.2-168.4c-1.2-1.6-3.2-2.8-5.2-2.4-2.4,.4-3.2,2.4-4.4,4.4,0,0-1.6,12-4.4,22-2,11.2-8.8,20.8-18.8,25.2-44.8,19.6-168.8,75.6-204,91.2-6.4,2.8-14.4,3.6-21.2,2.4-18.4-3.6-53.2-10-53.2-10-1.2-.4-2.4-.4-4.4,.4-.8,.8-.8,2-1.2,3.6,0,0-2.4,13.6-5.6,25.6-2,10.8-8.8,20.4-18.8,24.8-46.4,20.8-175.2,78.4-211.6,94-6.4,3.2-14,4.4-20.8,3.2-14.8-3.6-38.8-7.2-38.8-7.2-2-1.2-4.4,.4-6.4,1.6h0Zm349.6-780s-8,22.4-13.2,37.2c-2.4,6.8-6.4,12-12.4,16-32,24.4-146,106.8-187.2,136.4-9.2,6.8-20.8,8-31.6,4-10.4-3.6-24-8.4-24-8.4-1.2-.4-2.4-.8-4.4,0-.8,.4-1.2,1.6-2,3.2,0,0-12.4,33.6-18.4,51.2-2.4,6.4-6,12.8-12,16.8-31.2,22.4-140,101.2-179.6,129.2-9.2,6.8-20.4,8.8-30.8,5.2-12-4.4-25.6-9.2-25.6-9.2-1.2-.4-4.4,0-5.6,2-1.6,1.6-1.6,4-.8,5.6l88.4,184c.8,1.6,2.8,3.2,4.8,3.2,2.4,0,4.4-2.4,5.2-3.6,0,0,3.2-11.6,7.2-21.2,4-10.8,12-19.2,22.8-22,48-13.2,178.4-49.2,216.4-59.6,6.8-2.4,14-1.2,20.8,1.2,17.2,6,51.6,17.2,51.6,17.2,1.2,.4,2.8,1.2,3.6,.4,1.6-.8,2-2,2.8-3.2,0,0,4.4-13.6,8.4-24,3.6-10.8,12-19.2,22.8-22,48.8-13.6,184.4-51.2,223.2-62,7.2-1.2,14-1.2,20.4,1.2,14.8,5.2,37.6,13.2,37.6,13.2,2.4,.8,4.4,0,6-.8,1.6-1.6,1.6-4,.8-5.6l-67.2-140c-.8-1.6-2.8-3.2-4.8-3.2-2,.8-3.6,2-5.2,3.6,0,0-2.4,8.8-5.2,16.8-3.6,10.8-11.6,19.2-22.4,22-30.8,9.2-94,27.2-114.8,34-4.4,.8-9.6-.8-11.2-4.4l-43.6-91.2c-2.4-4.4,0-8.8,3.2-11.6,18.4-12,72-50,98.4-68.4,9.2-6.4,20.8-7.6,31.2-3.6,8,2.8,16,5.6,16,5.6,2.8,.8,4.4,0,6.4-.8,1.2-2,1.2-4,.4-6l-67.2-139.6c-.8-2-2.4-3.2-4.8-3.2-1.6,.8-3.6,1.6-4.4,4.4h0Zm-164.4,277.2c2.4,0,4.8,2.4,5.6,4l28,58.8c.8,1.6,1.2,4.8,0,6.8-1.2,2.4-2.4,4.4-5.6,4.8-36.8,10.8-174,51.2-225.2,66.8-1.6,1.2-3.6-.4-4.4-2-.4-1.2-.4-3.2,1.6-4,43.6-31.2,161.2-112,193.2-134,2-2,4.4-2,6.8-1.2h0Zm-327.2-589.6c-.8,1.2-2,3.6-1.6,5.6l46.4,150.8c.8,3.2,3.2,4.4,5.2,3.6,14.8,.8,71.6,3.2,92,4.4,.8-.4,2.8-.8,4.4-2.4,.8-1.2,1.6-2.4,.8-4.4l-15.6-50.8c-1.2-3.6,1.6-8.8,5.6-10l136-41.6c32.4-10,42.4,12.4,46,24.8l11.6,37.2c3.6,12.4,7.6,35.2-24.8,45.2l-385.6,118c-31.6,9.6-41.2-11.6-44.8-24l-11.6-37.2c-3.6-12.4-7.6-36.4,23.6-46l92.8-28.4c2-.4,3.6-2,4-4.4-.4-.8,0-3.2-1.6-4.8-14.8-15.2-56-56.8-68.4-70-2.8-2.4-6-3.2-9.2-2.4l-39.2,12s-137.6,34.8-96.8,168.8l13.2,42.8c41.2,135.2,175.2,86.8,175.2,86.8l139.6-42.8c8.4-2.4,18-1.2,26.4,2.4,10.4,6.4,25.2,13.2,25.2,13.2,1.2,.8,2.4,1.2,3.2,1.2,2-.8,2.8-2,3.2-3.2,0,0,7.6-13.6,13.2-24.8,4-7.6,11.6-14,20-16.8l139.2-42.4s137.6-34.8,96.4-169.6l-13.2-43.2c-40.8-133.6-174.4-85.6-174.4-85.6l-177.2,54.4c-8.8,2.4-18,2-26-2.8-11.2-6-27.2-14.8-27.2-14.8-1.2-.4-4.4-.4-6,1.2h0Zm-250-233.2l-24-120.8c-2-8.8-.8-18.4,4.8-25.6,7.2-11.6,17.2-26.8,17.2-26.8,.8-1.2,1.6-3.2,0-5.2-1.2-1.6-3.6-2.4-5.6-2l-114.4,23.2c-5.2,.8-8.4,5.6-7.6,9.6l60.4,300.8c.4,2,1.6,4,4,4.4,2-.4,4.8-.8,5.2-3.2,0,0,9.6-14,16.8-24.4,4.4-7.2,12.4-12.8,21.6-14.8l228.4-45.6c8.8-1.6,18.4,.4,26.4,4.8,10.4,7.2,24.8,16.8,24.8,16.8,1.2,.8,2.4,1.6,3.2,1.2,2-.4,2.8-1.6,3.6-2.8,0,0,9.2-14,16.4-24.8,4.8-6.8,12.8-12.4,21.6-14.4l227.6-45.6c8.8-1.6,18.4,.4,25.2,5.2,10.8,7.2,24.8,16.4,24.8,16.4,2.4,1.6,4.4,1.2,6.4,.8,1.6-1.2,2.4-3.6,2-5.2l-60.4-301.2c-.8-4-5.2-7.2-9.2-6.4l-115.6,23.2c-2.8,.8-3.6,1.6-4.4,4-.4,2,0,4,2,4.8,0,0,15.6,11.2,27.2,18,6.8,5.6,12.4,12.8,14.4,22.4l24,119.6c.4,2,0,5.2-2,6.4-.4,2.4-2,3.6-4.8,4.4l-169.2,33.6c-2.8,.8-4.8,0-6.4-1.6-2-.8-3.6-3.6-4-5.6l-16.8-83.2c-1.6-8.8,.4-18.4,5.2-25.6,7.6-11.6,18-26.8,18-26.8,1.6-2.4,1.2-4.4-.4-6-1.2-2-2.4-2.8-4.4-2.4l-151.6,30.4c-2,.4-4,1.6-4.4,4-.8,2,.8,4,2,5.6,0,0,15.2,9.2,26,17.2,7.2,4.8,12.8,12.8,14.4,21.6l16.8,84.4c1.2,4.8-2,9.6-6,10.4l-169.6,34c-4.8,.8-8.8-2.4-9.6-7.2h0Z"/>
	</g>
	<g id="inner_ring">
		<path class="brand" d="M4320,1140c1756.4,0,3180,1423.6,3180,3180h-60c0-1723.2-1396.8-3120-3120-3120h0v-60h0Zm0,6360h0c-1756.4,0-3180-1423.6-3180-3180h60c0,1723.2,1396.8,3120,3120,3120h0v60Z"/>
	</g>
	<path class="brand" d="M3367.2,3450h-405.2l-128.4-310c164,6.8,264.8,9.6,430-21.2,330.4-60.8,630-203.6,858-453.6,76.4-83.2,142-184.8,198.4-290,56,105.2,122,206.8,198,290,228.4,250,527.6,392.4,858.4,453.6,165.2,30.8,266,28,430,21.2l-128.4,310h-404.8c-18.8,110-28.4,189.6-36.8,300h642l441.6-1066c-234.8,86-398.4,160.8-661.2,160.8-76.8,0-153.6-7.2-228-20.8-288.4-53.2-521.2-174.8-691.2-361.2-200.4-219.2-328.8-652.4-330-656.8l-89.6-306-89.6,306c-1.2,4.4-129.6,437.6-330,656.8-170.4,186.4-402.8,308-691.6,361.2-218.4,40.4-445.6,22-654.4-54.4l-234.4-85.6,441.6,1066h642c-8.4-110.4-18-190-36.4-300h0Zm2752.4,545.6c-311.6-54.4-607.6-76.4-908.4-18.4-20.4,118.4-30.8,200-39.6,316,225.6-54.4,433.6-64,665.2-38.4,2,93.2-1.6,186.4-12,278.8,103.2-7.2,205.6-24,305.2-51.6,11.6-164.8,4-319.2-10.4-486.4h0Zm-1097.2,842.4l-2008.8,1840.8,202.8,221.2,1974.8-1809.6c-50-8.4-99.6-17.2-149.6-25.6-6.4-75.6-13.2-151.2-19.2-226.8h0Zm438.8-162c-6.4-95.2-6-185.6,1.2-278.8-118.8,9.2-188.4,25.6-302,52.8-5.6,162.4,6.8,324.8,20.8,486.4,505.6,87.6,1054,79.6,1497.6-211.2-110.8,385.6-432,679.6-825.2,756.4,88.4-112,158-239.6,211.2-372-114,18.4-227.6,26.8-343.2,27.6-172.4,316.8-458.8,498.8-852,422.4,537.2,370.4,1225.2,306.4,1705.2-119.2,480.4-440.4,576-1144,267.2-1688.4,84.8,808.4-764.8,962-1380.8,924h0Zm-2940.8-680.4c311.6-54.4,607.6-76.4,908.4-18.4,20.4,118.4,30.8,200,39.6,316-225.6-54.4-433.6-64-665.2-38.4-2,93.2,1.6,186.4,12,278.8-102.8-7.2-205.6-24-305.2-51.6-11.6-164.8-4-319.2,10.4-486.4h0Zm1097.2,842.4l591.2,542-222,203.2-538-492.8c50-8.4,99.6-17.2,149.6-25.6,6.4-75.6,13.2-151.2,19.2-226.8Zm1035.6,948.8l973.2,892-202.8,221.2-992.4-909.6,222-203.6Zm-1474.4-1110.8c6.4-95.2,6-185.6-1.2-278.8,118.8,9.2,188.4,25.6,302,52.8,6,162.4-6.8,324.8-20.8,486.4-505.6,87.6-1054,79.6-1497.6-211.2,110.8,385.6,432,679.6,825.2,756.4-88.4-112-158-239.6-211.2-372,114,18.4,227.6,26.8,343.2,27.6,172.4,316.8,458.8,498.8,852,422.4-537.2,370.4-1225.2,306.4-1705.2-119.2-480.4-440.4-576-1144-267.2-1688.4-84.8,808.4,764.8,962,1380.8,924h0Z"/>
</svg>